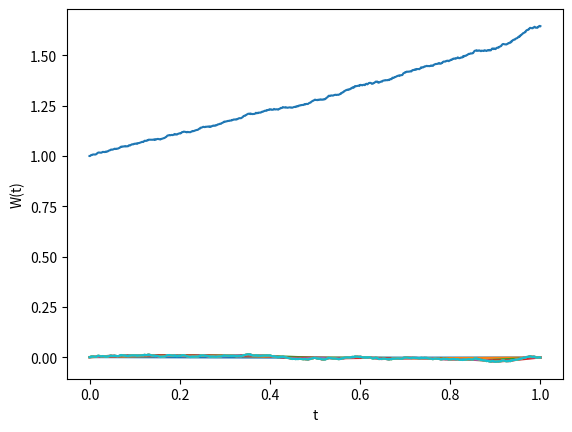

The matplotlib source for this figure: (Note: this script raises an exception after producing the figure.)
from random import normalvariate
from itertools import chain, accumulate, filterfalse, repeat, islice, tee
from matplotlib import pyplot as plt
from math import exp

μ = 1; σ = 1

# 1. Compute a sample path of a Brownian motion at all resolutions
# For the finest resolution:
N = 2**10 # Number of intervals
h = 1 / N
η = (normalvariate(0, h) for _ in repeat(0))
W = list(islice(chain((0,), accumulate(η)), N + 1))
t = [n * h for n, w in enumerate(W)]

# Sum of normal distributions equals normal distribution
coarse_i = lambda W, i: (w for n, w in enumerate(W) if not n % 2**(10 - i))
W_t_by_i = lambda i: (list(coarse_i(W, i)), list(coarse_i(t, i)))

fig, ax = plt.subplots()
for i in range(1, 11):
    W_tilde, t_tilde = W_t_by_i(i)
    plt.plot(t_tilde, W_tilde)

ax.set(xlabel = 't', ylabel = 'W(t)')
plt.show()

# 2.
X = (exp((μ - σ**2 / 2) * t + σ * w) for t, w in zip(t, W))
plt.plot(t, list(X), label = 'X')

def pairwise(iterable):
    a, b = tee(iterable)
    return zip(a, islice(b, 1, None))

def X_h(i):
    h = 1 / 2**i
    X = 1
    W_tilde = pairwise(coarse_i(W, i))
    while True:
        yield X
        w_prev, w_cur = next(W_tilde)
        X = (1 + h * μ) * X + σ * X * (w_cur - w_prev)

for i in range(1, 11):
    print(len(list(X_h(i))))
    plt.plot(list(coarse_i(t, i)), list(X_h(i)), label = f'X_h, i = {i}')
plt.legend()
plt.show()
